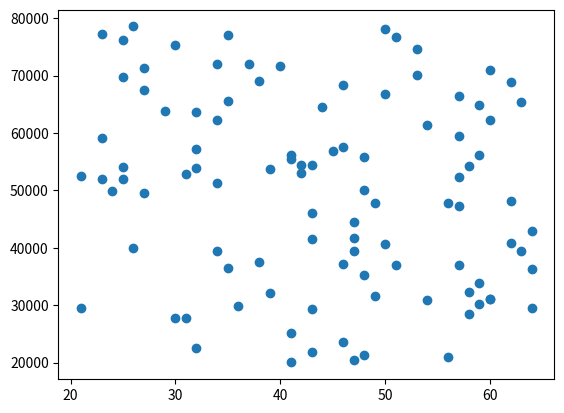

The script that saved this image:
import numpy as np
import matplotlib.pyplot as plt
minsalary = 20000
maxsalary = 80000
numberofEntries = 100
ages = np.random.randint(low = 21, high = 65, size = numberofEntries)
np.random.seed(1)
salaries= np.random.randint(minsalary, maxsalary, numberofEntries)
plt. scatter (ages,salaries)
plt.show()